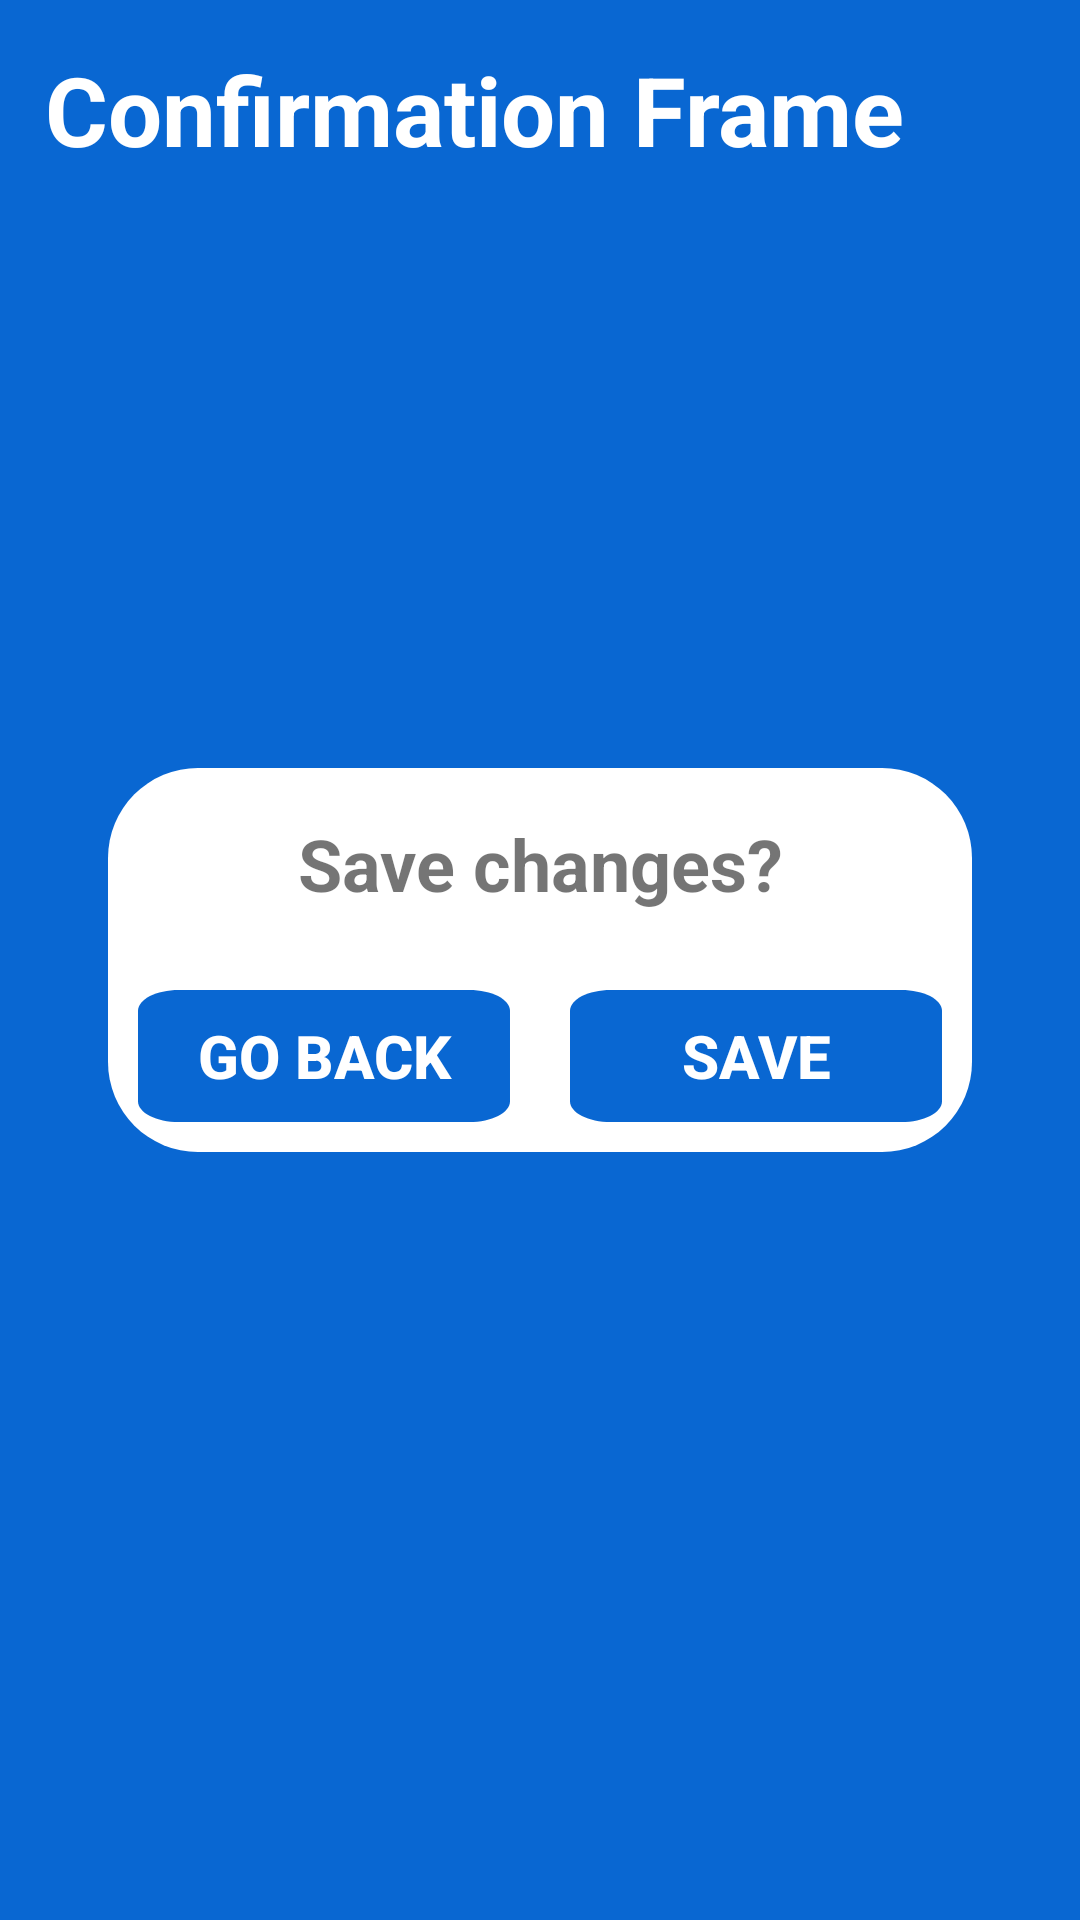

Produce the Android XML layout that renders to this screen, including the resource entries it uses.
<!-- AndroidManifest.xml: application theme Theme.MaterialComponents.DayNight -->
<!-- res/layout/activity_new_post.xml -->
<?xml version="1.0" encoding="utf-8"?>
<androidx.constraintlayout.widget.ConstraintLayout xmlns:android="http://schemas.android.com/apk/res/android"
    xmlns:app="http://schemas.android.com/apk/res-auto"
    android:layout_width="match_parent"
    android:layout_height="match_parent"
    android:background="#0967D2">

    <androidx.constraintlayout.widget.Guideline
        android:id="@+id/top_guideline"
        android:layout_width="wrap_content"
        android:layout_height="wrap_content"
        android:orientation="horizontal"
        app:layout_constraintGuide_percent="0.15" />

    <TextView
        android:id="@+id/header_text"
        android:layout_width="0dp"
        android:layout_height="0dp"
        android:layout_margin="15dp"
        android:text="@string/confirmation_frame"
        android:textColor="@color/white"
        android:textStyle="bold"
        app:autoSizeMaxTextSize="35sp"
        app:autoSizeMinTextSize="12sp"
        app:autoSizeStepGranularity="2sp"
        app:autoSizeTextType="uniform"
        app:layout_constraintBottom_toTopOf="@+id/top_guideline"
        app:layout_constraintEnd_toStartOf="@+id/end_guideline"
        app:layout_constraintStart_toStartOf="parent"
        app:layout_constraintTop_toTopOf="parent" />

    <androidx.constraintlayout.widget.Guideline
        android:id="@+id/start_guideline"
        android:layout_width="wrap_content"
        android:layout_height="wrap_content"
        android:orientation="vertical"
        app:layout_constraintGuide_percent="0.1" />

    <androidx.constraintlayout.widget.Guideline
        android:id="@+id/end_guideline"
        android:layout_width="wrap_content"
        android:layout_height="wrap_content"
        android:orientation="vertical"
        app:layout_constraintGuide_percent="0.9" />

    <View
        android:id="@+id/view"
        android:layout_width="0dp"
        android:layout_height="0dp"
        android:background="@drawable/rounded_container_rectangle"
        app:layout_constraintBottom_toTopOf="@+id/rectangle_bottom_guideline"
        app:layout_constraintEnd_toStartOf="@+id/end_guideline"
        app:layout_constraintStart_toStartOf="@+id/start_guideline"
        app:layout_constraintTop_toTopOf="@+id/rectangle_top_guideline" />

    <androidx.constraintlayout.widget.Guideline
        android:id="@+id/rectangle_top_guideline"
        android:layout_width="wrap_content"
        android:layout_height="wrap_content"
        android:orientation="horizontal"
        app:layout_constraintGuide_percent="0.4" />

    <androidx.constraintlayout.widget.Guideline
        android:id="@+id/rectangle_bottom_guideline"
        android:layout_width="wrap_content"
        android:layout_height="wrap_content"
        android:orientation="horizontal"
        app:layout_constraintGuide_percent="0.6" />

    <TextView
        android:layout_width="0dp"
        android:layout_height="0dp"
        android:layout_margin="15dp"
        android:text="@string/save_changes"
        android:textStyle="bold"
        app:autoSizeMaxTextSize="30sp"
        app:autoSizeMinTextSize="12sp"
        app:autoSizeStepGranularity="2sp"
        app:autoSizeTextType="uniform"
        app:layout_constraintBottom_toTopOf="@+id/center_hor_guideline"
        app:layout_constraintEnd_toStartOf="@+id/end_guideline"
        app:layout_constraintStart_toStartOf="@+id/start_guideline"
        app:layout_constraintTop_toTopOf="@+id/view"
        android:gravity="center_horizontal|center"/>

    <androidx.constraintlayout.widget.Guideline
        android:id="@+id/center_hor_guideline"
        android:layout_width="wrap_content"
        android:layout_height="wrap_content"
        android:orientation="horizontal"
        app:layout_constraintGuide_percent="0.5" />

    <androidx.appcompat.widget.AppCompatButton
        android:id="@+id/button2"
        android:layout_width="0dp"
        android:layout_height="0dp"
        android:layout_margin="10dp"
        app:layout_constraintBottom_toBottomOf="@+id/view"
        app:layout_constraintEnd_toStartOf="@+id/center_vert_guideline"
        app:layout_constraintStart_toStartOf="@+id/start_guideline"
        app:layout_constraintTop_toTopOf="@+id/center_hor_guideline"
        android:background="@drawable/confirm_rounded_button"
        android:text="@string/go_back"
        android:textColor="@color/white"
        app:autoSizeMaxTextSize="20sp"
        app:autoSizeMinTextSize="10sp"
        app:autoSizeStepGranularity="2sp"
        app:autoSizeTextType="uniform"
        android:textStyle="bold"/>

    <androidx.appcompat.widget.AppCompatButton
        android:layout_width="0dp"
        android:layout_height="0dp"
        android:layout_margin="10dp"
        app:layout_constraintBottom_toBottomOf="@+id/view"
        app:layout_constraintEnd_toStartOf="@+id/end_guideline"
        app:layout_constraintStart_toStartOf="@+id/center_vert_guideline"
        app:layout_constraintTop_toTopOf="@+id/center_hor_guideline"
        android:background="@drawable/confirm_rounded_button"
        android:text="@string/save"
        android:textColor="@color/white"
        app:autoSizeMaxTextSize="20sp"
        app:autoSizeMinTextSize="10sp"
        app:autoSizeStepGranularity="2sp"
        app:autoSizeTextType="uniform"
        android:textStyle="bold"/>

    <androidx.constraintlayout.widget.Guideline
        android:id="@+id/center_vert_guideline"
        android:layout_width="wrap_content"
        android:layout_height="wrap_content"
        android:orientation="vertical"
        app:layout_constraintGuide_percent="0.5" />

</androidx.constraintlayout.widget.ConstraintLayout>
<!-- resources referenced by this layout -->
<resources>
  <color name="white">#FFFFFFFF</color>
  <!-- drawable confirm_rounded_button (drawable) -->
  <?xml version="1.0" encoding="utf-8"?>
  <vector
      xmlns:android="http://schemas.android.com/apk/res/android"
      android:width="90dp"
      android:height="60dp"
      android:viewportWidth="91.19"
      android:viewportHeight="63.35"
      >
      <group>
          <clip-path
              android:pathData="M10 0H81.1894C86.7123 0 91.1894 4.47715 91.1894 10V53.348C91.1894 58.8709 86.7123 63.348 81.1894 63.348H10C4.47715 63.348 0 58.8709 0 53.348V10C0 4.47715 4.47715 0 10 0Z"
              />
          <path
              android:pathData="M0 0V63.348H91.1894V0"
              android:fillColor="#0967D2"
              />
      </group>
  </vector>
  <!-- drawable rounded_container_rectangle (drawable) -->
  <?xml version="1.0" encoding="utf-8"?>
  <shape xmlns:android="http://schemas.android.com/apk/res/android">
      <solid android:color="#FFFFFF" />
      <corners
          android:topLeftRadius="30dp"
          android:topRightRadius="30dp"
          android:bottomLeftRadius="30dp"
          android:bottomRightRadius="30dp"
      />
      <size
          android:width="325dp"
          android:height="60dp"
      />
  </shape>
  <string name="confirmation_frame">Confirmation Frame</string>
  <string name="go_back">GO BACK</string>
  <string name="save">SAVE</string>
  <string name="save_changes">Save changes?</string>
</resources>
